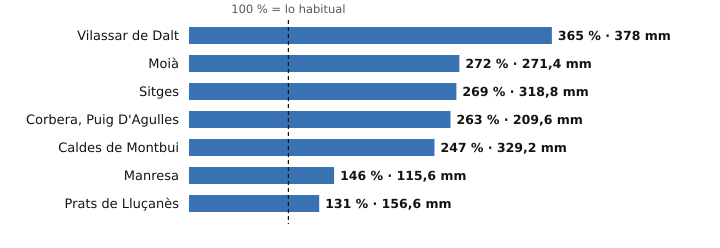

Data behind this chart, as committed beside it:
estacion, provincia, indicativo, mm_otono, referencia_mm, pct, periodo_referencia, hasta, hora
Vilassar de Dalt, Barcelona, 0244X, 378.0, 103.5, 365, 2009-2025, 2026-10-20, 10
Moià, Barcelona, 0120X, 271.4, 99.7, 272, 2009-2025, 2026-10-20, 10
Sitges, Barcelona, 0073X, 318.8, 118.3, 269, 2009-2025, 2026-10-20, 7
Corbera, Puig D'Agulles, Barcelona, 0194D, 209.6, 79.8, 263, 2010-2025, 2026-10-20, 10
Caldes de Montbui, Barcelona, 0222X, 329.2, 133.3, 247, 2004-2025, 2026-10-20, 9
Manresa, Barcelona, 0149X, 115.6, 79.0, 146, 2005-2025, 2026-10-20, 10
Prats de Lluçanès, Barcelona, 0114X, 156.6, 119.1, 131, 2008-2025, 2026-10-20, 10
